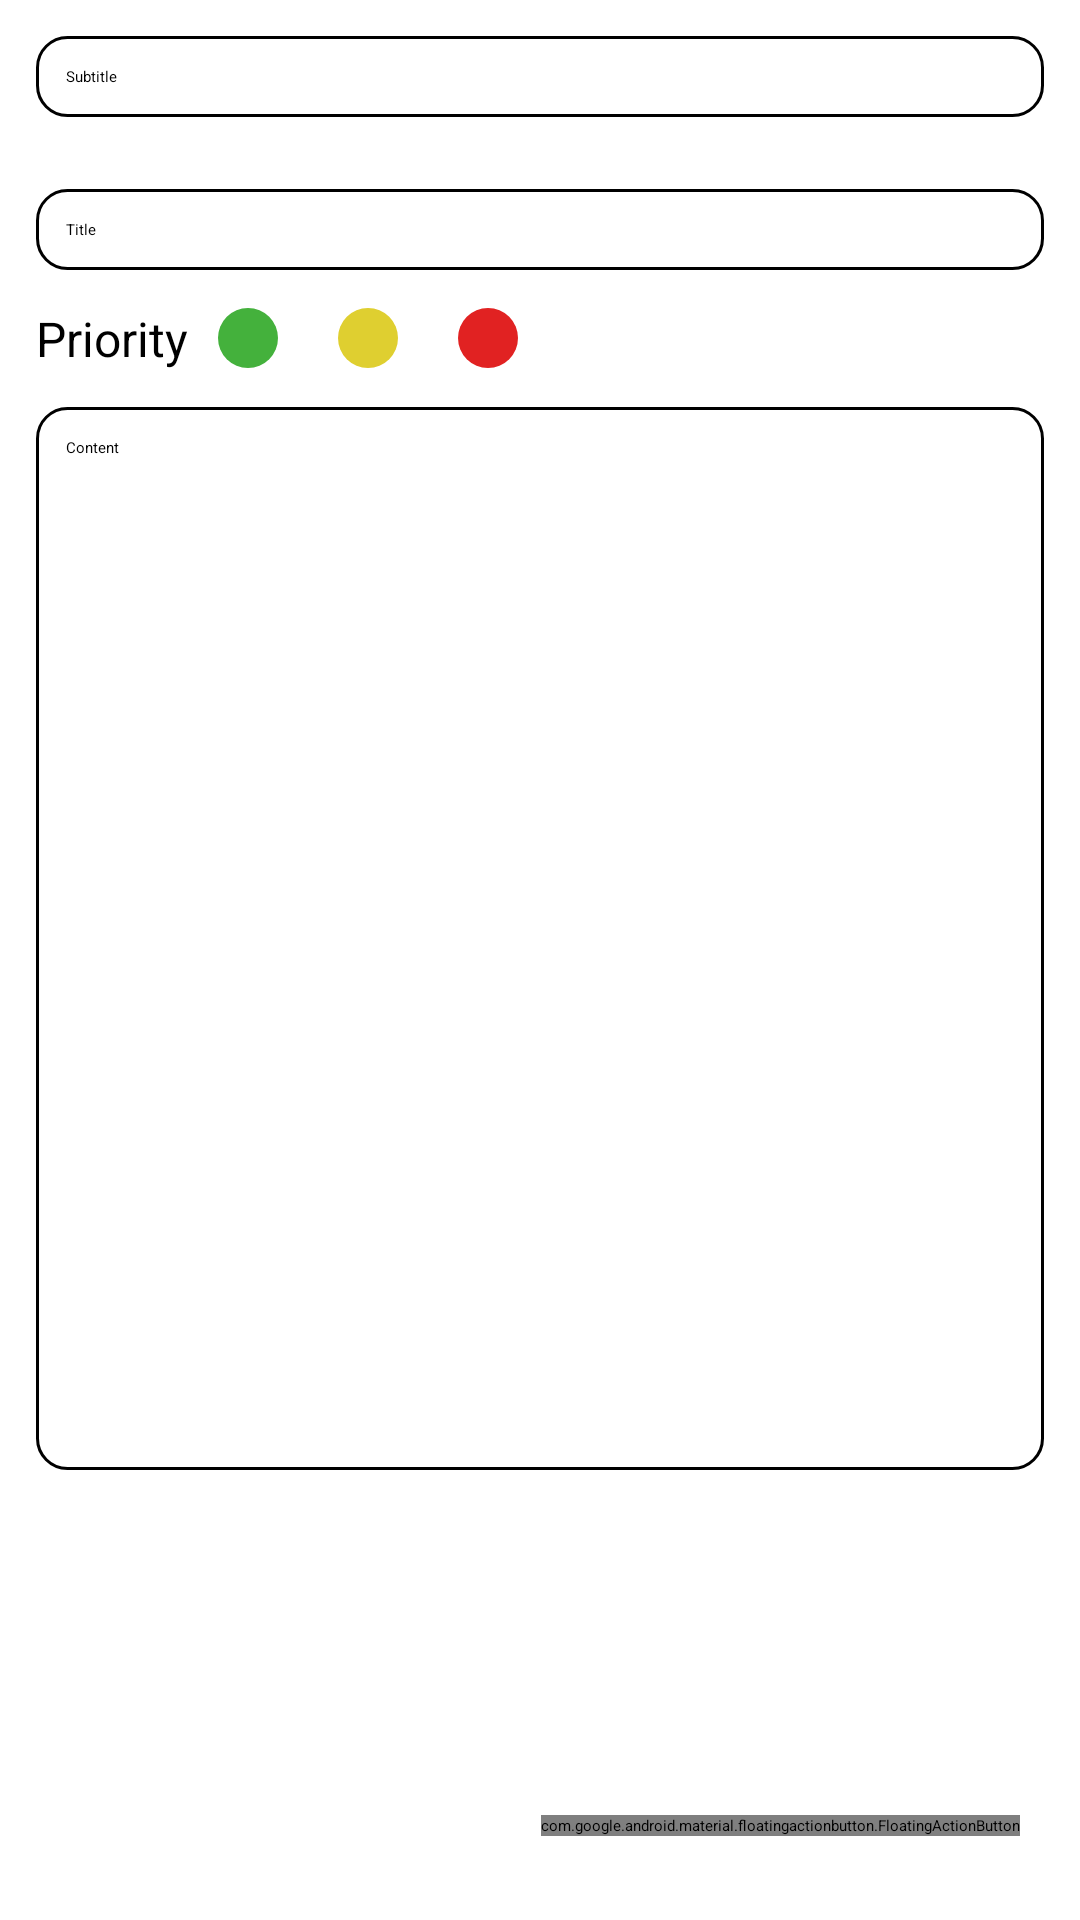

Layout XML and referenced resources for this Android screen:
<!-- AndroidManifest.xml: application theme Theme.AndroidNote -->
<!-- res/layout/activity_add_note.xml -->
<?xml version="1.0" encoding="utf-8"?>
<RelativeLayout xmlns:android="http://schemas.android.com/apk/res/android"
    xmlns:app="http://schemas.android.com/apk/res-auto"
    android:layout_width="match_parent"
    android:layout_height="match_parent"
    android:orientation="vertical">

    <LinearLayout
        android:layout_width="match_parent"
        android:layout_height="match_parent"
        android:orientation="vertical">

        <EditText
            android:id="@+id/edtSubtitle"
            android:layout_width="match_parent"
            android:layout_height="wrap_content"
            android:layout_margin="12dp"
            android:background="@drawable/edit_text_bg"
            android:hint="Subtitle"
            android:singleLine="true"
            android:imeOptions="actionDone"
            android:maxLines="1"
            android:overScrollMode="never"
            android:padding="10dp" />

        <EditText
            android:id="@+id/edtTitle"
            android:layout_width="match_parent"
            android:layout_height="wrap_content"
            android:layout_margin="12dp"
            android:background="@drawable/edit_text_bg"
            android:hint="Title"
            android:singleLine="true"
            android:imeOptions="actionDone"
            android:padding="10dp" />

        <LinearLayout
            android:layout_width="wrap_content"
            android:layout_height="wrap_content"
            android:layout_gravity="center_vertical"
            android:layout_marginStart="12dp"
            android:layout_marginEnd="12dp"
            android:foregroundGravity="center"
            android:gravity="center_vertical"
            android:orientation="horizontal">

            <TextView
                android:layout_width="wrap_content"
                android:layout_height="wrap_content"
                android:text="Priority"
                android:textSize="16sp" />

            <ImageView
                android:id="@+id/priorityGreen"
                android:layout_width="wrap_content"
                android:layout_height="wrap_content"
                android:layout_marginStart="10dp"
                android:layout_marginEnd="10dp"
                android:background="@drawable/green_circle"
                android:clickable="true"
                android:focusable="true"
                android:padding="3dp"
                android:src="@drawable/ic_baseline_check_24" />

            <ImageView
                android:id="@+id/priorityYellow"
                android:layout_width="wrap_content"
                android:layout_height="wrap_content"
                android:layout_marginStart="10dp"
                android:layout_marginEnd="10dp"
                android:background="@drawable/yellow_circle"
                android:clickable="true"
                android:focusable="true"
                android:padding="3dp"/>

            <ImageView
                android:id="@+id/priorityRed"
                android:layout_width="wrap_content"
                android:layout_height="wrap_content"
                android:layout_marginStart="10dp"
                android:layout_marginEnd="10dp"
                android:background="@drawable/red_circle"
                android:clickable="true"
                android:focusable="true"
                android:padding="3dp"/>

        </LinearLayout>

        <EditText
            android:id="@+id/edtContent"
            android:layout_width="match_parent"
            android:layout_height="match_parent"
            android:layout_marginLeft="12dp"
            android:layout_marginTop="12dp"
            android:layout_marginRight="12dp"
            android:layout_marginBottom="150dp"
            android:background="@drawable/edit_text_bg"
            android:gravity="start"
            android:hint="Content"
            android:singleLine="false"
            android:imeOptions="actionDone"
            android:padding="10dp" />

    </LinearLayout>

    <com.google.android.material.floatingactionbutton.FloatingActionButton
        android:id="@+id/floatingActionButton"
        android:layout_width="wrap_content"
        android:layout_height="wrap_content"
        android:layout_marginBottom="28dp"
        android:layout_marginEnd="20dp"
        android:clickable="true"
        android:focusable="true"
        app:srcCompat="@drawable/ic_baseline_check_24"
        android:layout_alignParentBottom="true"
        android:layout_alignParentEnd="true"
        android:contentDescription="@string/done" />


</RelativeLayout>
<!-- resources referenced by this layout -->
<resources>
  <!-- drawable edit_text_bg (drawable-v24) -->
  <?xml version="1.0" encoding="utf-8"?>
  <shape xmlns:android="http://schemas.android.com/apk/res/android"
      android:shape= "rectangle">
      <solid android:color="@color/white" />
      <corners android:radius="10dp"/>
      <stroke android:width="1dp"/>
  </shape>
  <!-- drawable green_circle (drawable) -->
  <?xml version="1.0" encoding="utf-8"?>
  <shape
      xmlns:android="http://schemas.android.com/apk/res/android"
      android:shape="oval">
  
      <solid
          android:color="@color/green"/>
      <size
          android:width="20dp"
          android:height="20dp"/>
  </shape>
  <!-- drawable red_circle (drawable) -->
  <?xml version="1.0" encoding="utf-8"?>
  <shape
      xmlns:android="http://schemas.android.com/apk/res/android"
      android:shape="oval">
  
      <solid
          android:color="@color/red"/>
      <size
          android:width="20dp"
          android:height="20dp"/>
  </shape>
  <!-- drawable yellow_circle (drawable) -->
  <?xml version="1.0" encoding="utf-8"?>
  <shape
      xmlns:android="http://schemas.android.com/apk/res/android"
      android:shape="oval">
  
      <solid
          android:color="@color/yellow"/>
      <size
          android:width="20dp"
          android:height="20dp"/>
  </shape>
  <string name="done">Done</string>
  <style name="Theme.AndroidNote" parent="Theme.MaterialComponents.Light.DarkActionBar">
          
          <item name="colorPrimary">@color/purple_500</item>
          <item name="colorPrimaryVariant">@color/purple_700</item>
          <item name="colorOnPrimary">@color/white</item>
          
          <item name="colorSecondary">@color/teal_200</item>
          <item name="colorSecondaryVariant">@color/teal_700</item>
          <item name="colorOnSecondary">@color/black</item>
          
          <item name="android:statusBarColor" tools:targetApi="l">?attr/colorPrimaryVariant</item>
          
      </style>
  <color name="white">#FFFFFFFF</color>
  <color name="green">#44B13C</color>
  <color name="red">#E12222</color>
  <color name="yellow">#DFCF30</color>
  <color name="purple_500">#FF6200EE</color>
  <color name="purple_700">#FF3700B3</color>
  <color name="teal_200">#FF03DAC5</color>
  <color name="teal_700">#FF018786</color>
  <color name="black">#FF000000</color>
</resources>
